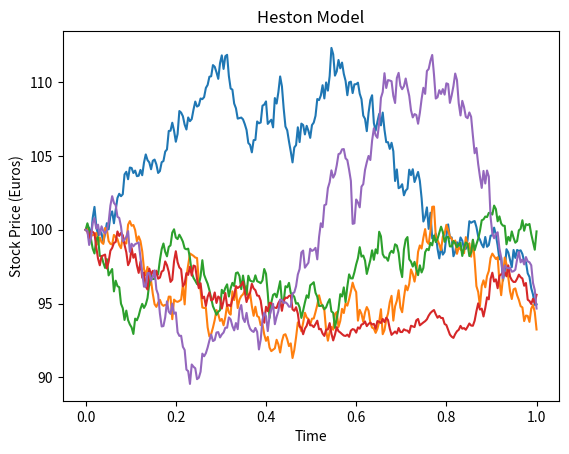
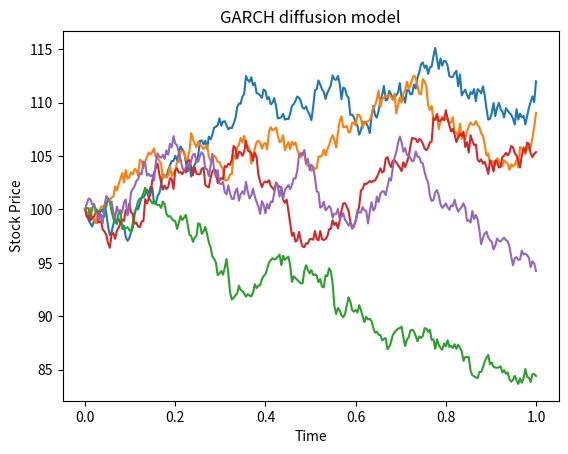

The matplotlib source for these figures, in order:
# A Closed-Form Solution for
# Options with Stochastic
# Volatility with Applications
# to Bond and Currency
# Options
# [redacted]

import numpy as np
import matplotlib.pyplot as plt


dt = 2**-8
N = int(1/dt)
k = 2
theta = 0.01
p = 0
sigma = 0.1
r = 0
K = 100

fig, ax = plt.subplots()

for _ in range(5):
    dW = [np.random.multivariate_normal(mean=[0,0], cov=[[dt, dt*p], [dt*p, dt]]) for _ in range(N-1)]


    S_approx = [100]
    v_approx = [0.01]

    for i in dW:
        Sn = S_approx[-1]
        vn = v_approx[-1]

        # Using default values as defined in the paper

        Sn = Sn + np.sqrt(max(vn, 0))*Sn*i[0]   # set drift coefficient to 0 for testing purposes
        vn = vn + k*(theta - vn)*dt + sigma*np.sqrt(max(vn, 0))*i[1]

        S_approx.append(Sn)
        v_approx.append(vn)

    t = np.linspace(0, 1, N)


    plt.plot(t, S_approx, label="Options Price over time")
    plt.xlabel("Time")
    plt.ylabel("Stock Price (Euros)")
    plt.title("Heston Model")


fig, ax = plt.subplots()

for _ in range(5):
    dW = [np.random.multivariate_normal(mean=[0,0], cov=[[dt, dt*p], [dt*p, dt]]) for _ in range(N-1)]


    S_approx = [100]
    v_approx = [0.01]

    for i in dW:
        Sn = S_approx[-1]
        vn = v_approx[-1]

        # Using default values as defined in the paper

        Sn = Sn + np.sqrt(vn)*Sn*i[0]   # set drift coefficient to 0 for testing purposes
        vn = vn + k*(theta - vn)*dt + sigma*vn*i[1]

        S_approx.append(Sn)
        v_approx.append(vn)

    t = np.linspace(0, 1, N)


    plt.plot(t, S_approx, label="Options Price over time")
    plt.xlabel("Time")
    plt.ylabel("Stock Price")
    plt.title("GARCH diffusion model")

plt.show()

#TODO- look at Runge Kutta scheme and Milstein model + compare?
#TODO- Analyse the effectiveness of the Chen model to model real world interest rates?
## apply MLE to estimate parameters
# look at merton jump diffusion model